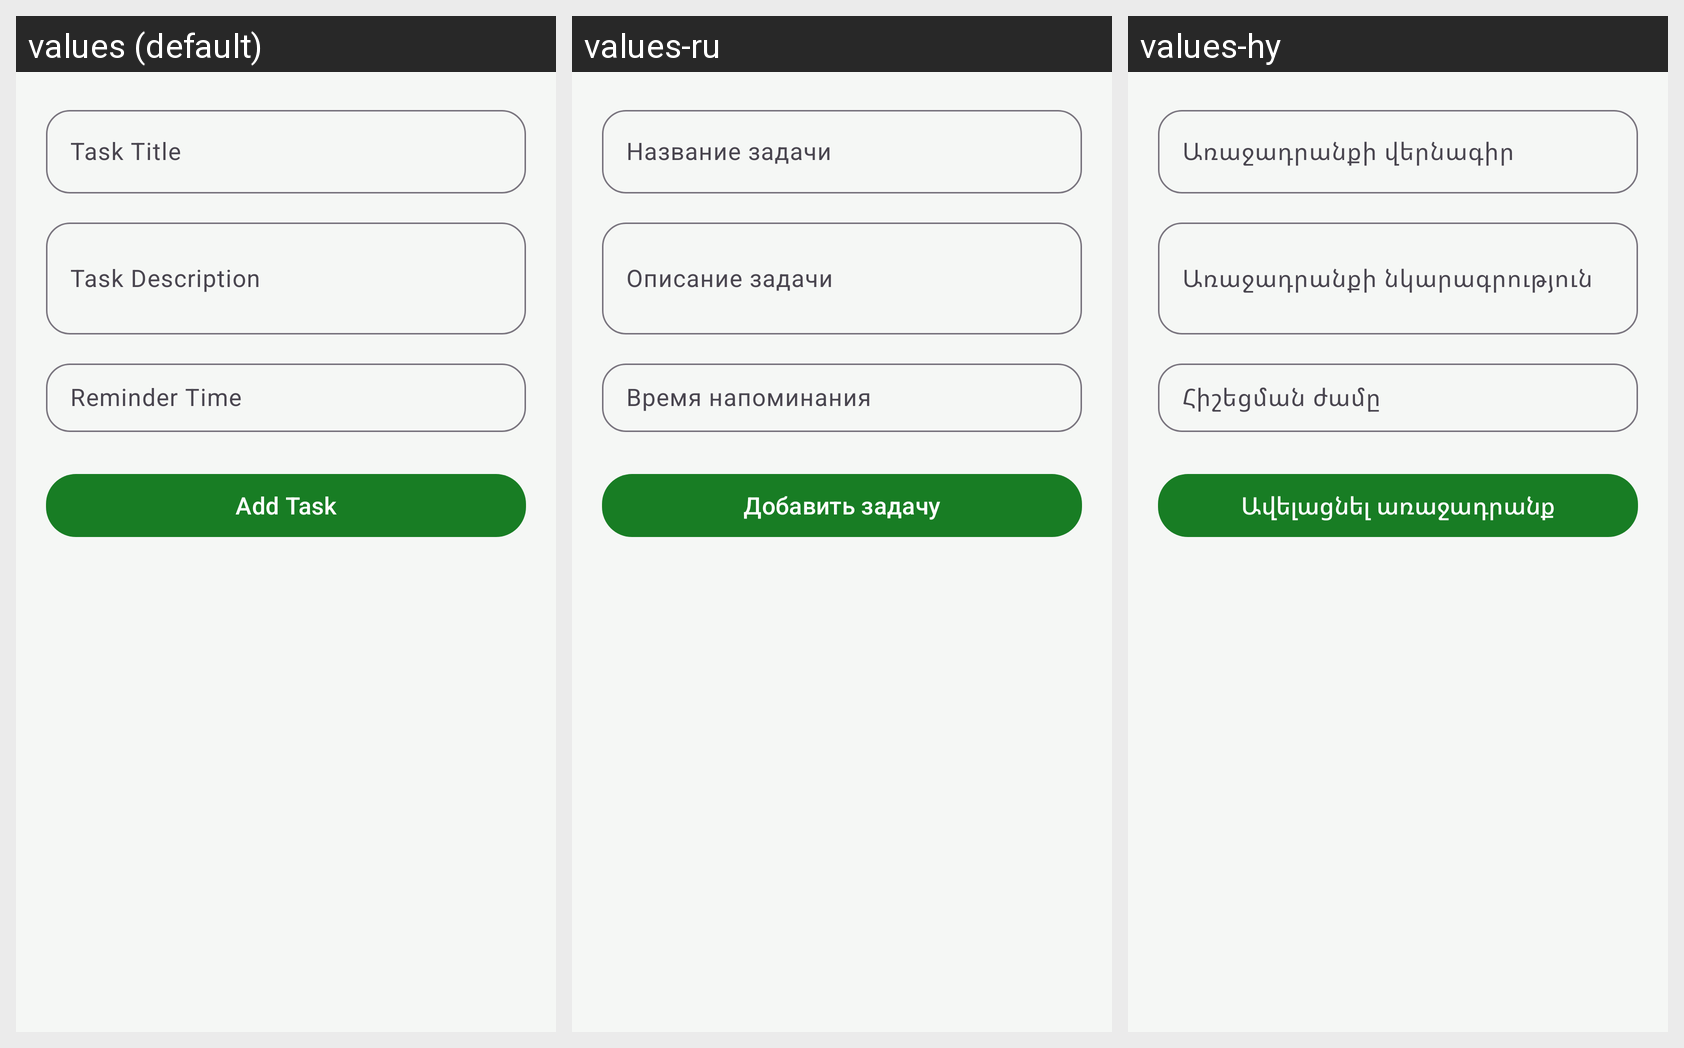

For this localized Android screen grid, give each drawn string resource with its value in every locale shown.
Android screen res/layout/fragment_add_task.xml rendered under 3 locales, left to right: values (default), values-ru, values-hy. Device: Nexus 5 (rendered at 1080×1920; each locale shown at half size, 540×960, under a caption strip naming it); theme Theme.TrackIt.
Strings drawn on this screen, with the default value and each locale's value (text and hints the layout hard-codes, and strings that could not be matched under every locale, appear in the picture but are not listed):

task_hint_title
  values: Task Title
  values-ru: Название задачи
  values-hy: Առաջադրանքի վերնագիր

task_hint_description
  values: Task Description
  values-ru: Описание задачи
  values-hy: Առաջադրանքի նկարագրություն

task_btn_add
  values: Add Task
  values-ru: Добавить задачу
  values-hy: Ավելացնել առաջադրանք
